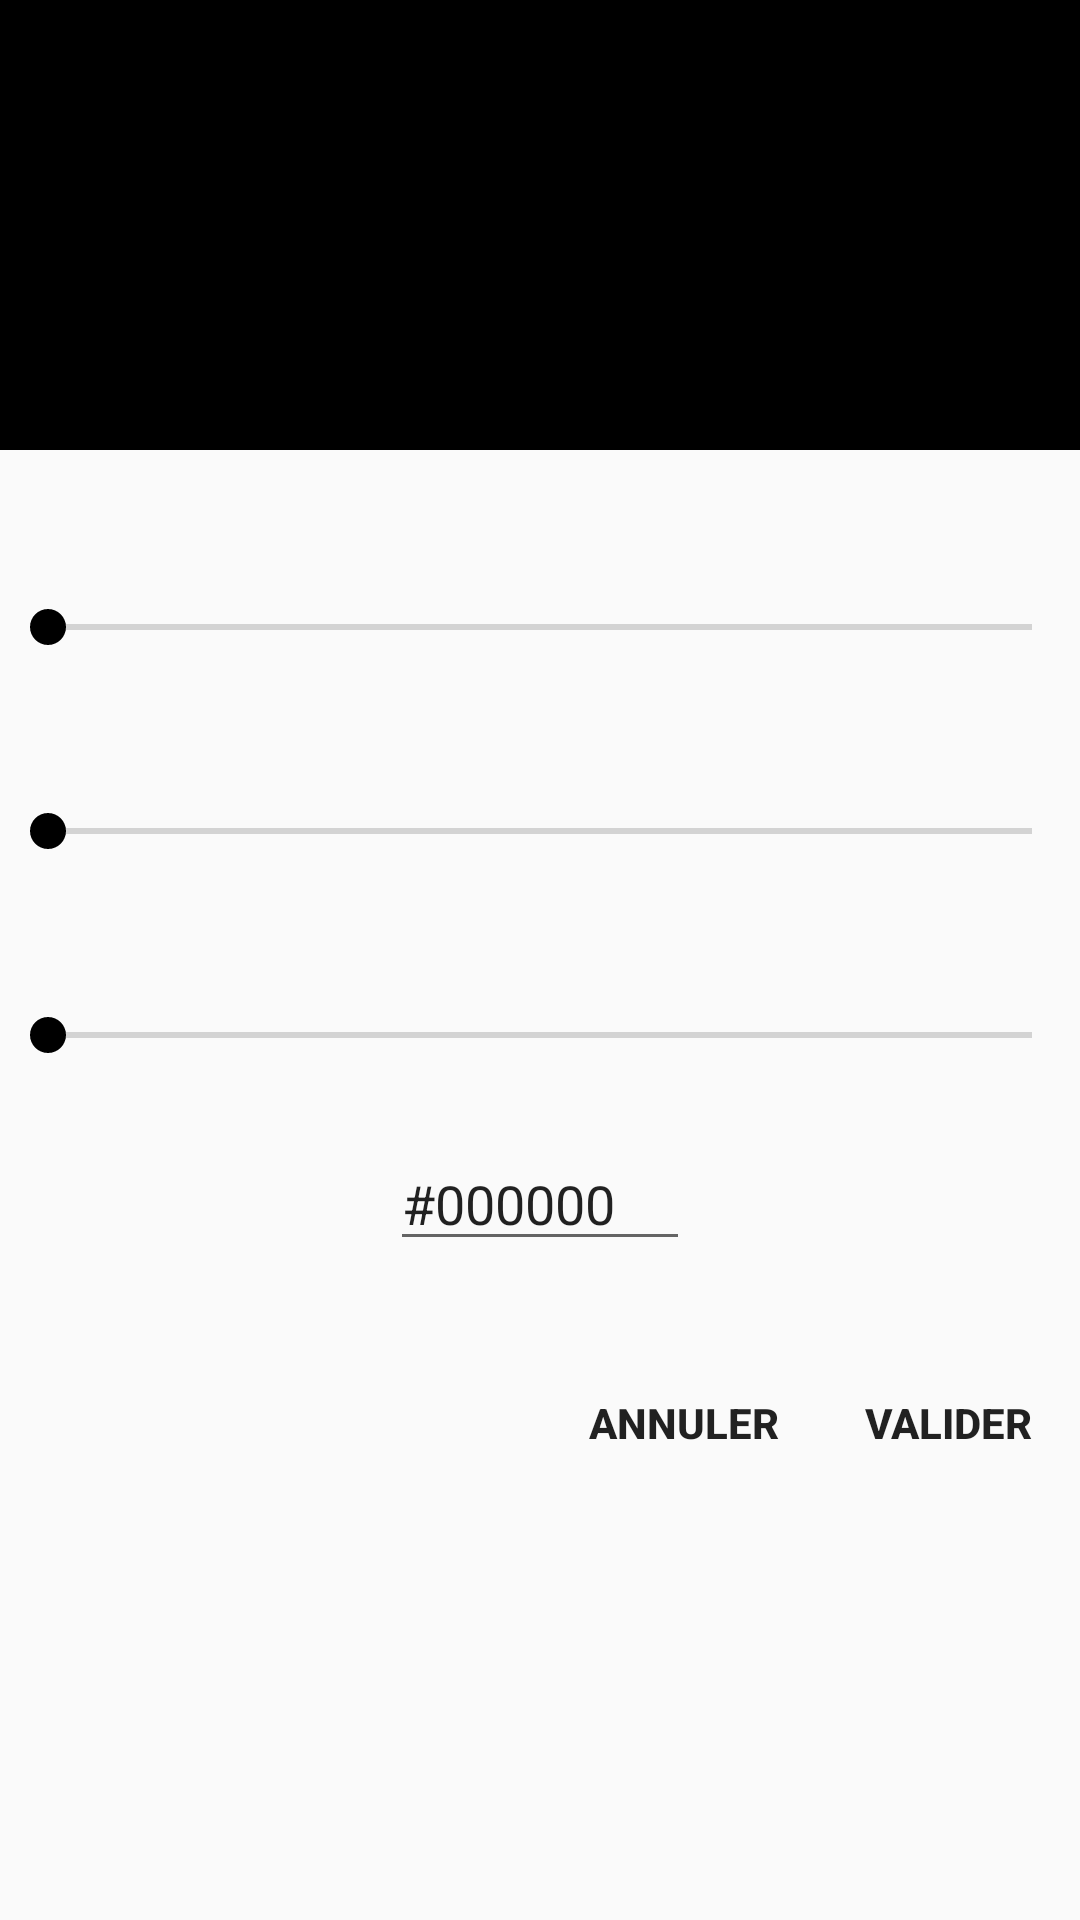

Write the Android layout XML for this screen, with the resource values it uses.
<!-- AndroidManifest.xml: application theme AppTheme -->
<!-- res/layout/layout_dialog_color_changing.xml -->
<?xml version="1.0" encoding="utf-8"?>
<LinearLayout
    xmlns:android="http://schemas.android.com/apk/res/android"
    android:layout_width="match_parent"
    android:layout_height="wrap_content"
    android:orientation="vertical">

    <TextView
        android:id="@+id/textview_color_preview"
        android:layout_width="match_parent"
        android:layout_height="150dp"
        android:background="@color/colorPrimary" />

    <SeekBar
        android:layout_marginTop="50dp"
        android:layout_marginBottom="25dp"
        android:id="@+id/seekbar_red_color"
        android:layout_width="match_parent"
        android:layout_height="wrap_content" />

    <SeekBar
        android:layout_marginTop="25dp"
        android:layout_marginBottom="25dp"
        android:id="@+id/seekbar_green_color"
        android:layout_width="match_parent"
        android:layout_height="wrap_content"
        />

    <SeekBar
        android:layout_marginTop="25dp"
        android:layout_marginBottom="25dp"
        android:id="@+id/seekbar_blue_color"
        android:layout_width="match_parent"
        android:layout_height="wrap_content"
      />


    <LinearLayout
        android:layout_width="match_parent"
        android:layout_height="wrap_content"
        android:gravity="center">

        <EditText
            android:id="@+id/edittext_color_hexadecimal"
            android:layout_width="100dp"
            android:layout_height="wrap_content"
            android:text="#000000"/>

    </LinearLayout>

    <RelativeLayout
        android:layout_width="match_parent"
        android:layout_height="wrap_content"
        android:layout_marginTop="30dp">

        <Button
            android:layout_toLeftOf="@id/button_color_dialog_validate"
            android:id="@+id/button_color_dialog_cancel"
            android:layout_width="wrap_content"
            android:layout_height="wrap_content"
            android:background="@color/transparent"
            android:textStyle="bold"
            android:text="@string/delete_dialog_cancel_button_label"/>

        <Button
            android:layout_alignParentRight="true"
            android:id="@+id/button_color_dialog_validate"
            android:layout_width="wrap_content"
            android:layout_height="wrap_content"
            android:background="@color/transparent"
            android:textStyle="bold"
            android:text="Valider"/>

    </RelativeLayout>

</LinearLayout>
<!-- resources referenced by this layout -->
<resources>
  <color name="colorPrimary">#000000</color>a33b51
  <color name="transparent">#00000000</color>
  <string name="delete_dialog_cancel_button_label">Annuler</string>
  <style name="AppTheme" parent="Theme.AppCompat.Light.NoActionBar">
          
          <item name="colorPrimary">@color/colorPrimary</item>
          <item name="colorPrimaryDark">@color/colorPrimaryDark</item>
          <item name="colorAccent">@color/colorAccent</item>
      </style>
  <color name="colorPrimaryDark">#000</color>
  <color name="colorAccent">#000000</color>
</resources>
